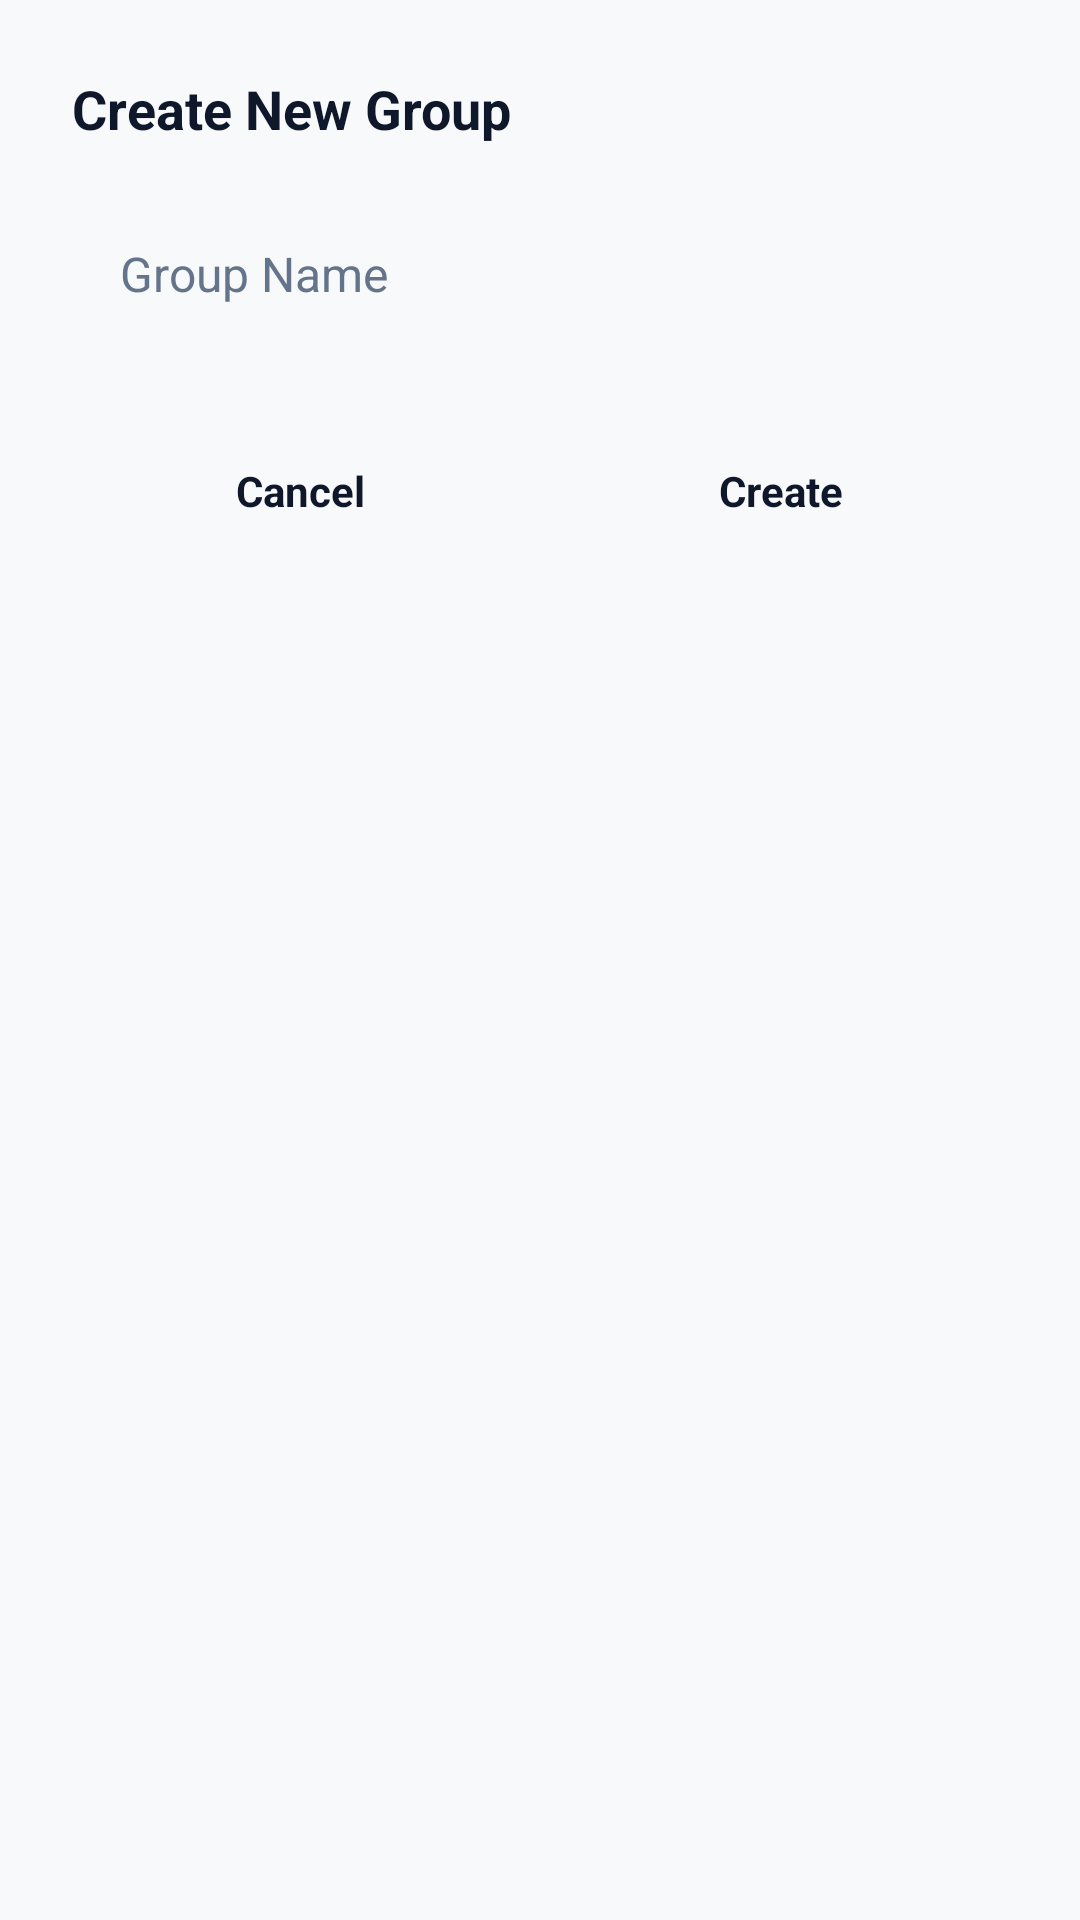

Write the Android layout XML for this screen, with the resource values it uses.
<!-- AndroidManifest.xml: application theme Theme.NoteCalc.Blue -->
<!-- res/layout/layout_dialog_create_group.xml -->
<?xml version="1.0" encoding="utf-8"?>
<LinearLayout xmlns:android="http://schemas.android.com/apk/res/android"
    android:id="@+id/dialog_root"
    android:layout_width="match_parent"
    android:layout_height="wrap_content"
    android:orientation="vertical"
    android:padding="24dp">
    <TextView
        android:id="@+id/dialog_title"
        android:layout_width="match_parent"
        android:layout_height="wrap_content"
        android:text="@string/create_group_title"
        android:textSize="18sp"
        android:textStyle="bold"
        android:textColor="@color/text_primary"
        android:layout_marginBottom="16dp" />
    <LinearLayout
        android:id="@+id/details_container"
        android:layout_width="match_parent"
        android:layout_height="wrap_content"
        android:orientation="vertical"
        android:padding="8dp">
        <EditText
            android:id="@+id/edit_group_name"
            android:layout_width="match_parent"
            android:layout_height="wrap_content"
            android:hint="@string/create_group_name_hint"
            android:textSize="16sp"
            android:textColor="@color/text_primary"
            android:textColorHint="@color/text_tertiary"
            android:padding="8dp"
            android:inputType="textCapSentences"
            android:importantForAutofill="no"
            android:background="@android:color/transparent" />
    </LinearLayout>
    <LinearLayout
        android:layout_width="match_parent"
        android:layout_height="wrap_content"
        android:orientation="horizontal"
        android:layout_marginTop="24dp">
        <TextView
            android:id="@+id/btn_dialog_cancel"
            android:layout_width="0dp"
            android:layout_height="wrap_content"
            android:layout_weight="1"
            android:text="@string/create_group_btn_cancel"
            android:gravity="center"
            android:padding="12dp"
            android:textSize="14sp"
            android:textStyle="bold"
            android:textColor="@color/text_primary"
            android:clickable="true"
            android:focusable="true"
            android:layout_marginEnd="8dp" />
        <TextView
            android:id="@+id/btn_dialog_apply"
            android:layout_width="0dp"
            android:layout_height="wrap_content"
            android:layout_weight="1"
            android:text="@string/create_group_btn_create"
            android:gravity="center"
            android:padding="12dp"
            android:textSize="14sp"
            android:textStyle="bold"
            android:textColor="@color/text_primary"
            android:clickable="true"
            android:focusable="true" />
    </LinearLayout>
</LinearLayout>
<!-- resources referenced by this layout -->
<resources>
  <color name="text_primary">#FF0F172A</color>
  <color name="text_tertiary">#FF64748B</color>
  <string name="create_group_btn_cancel">Cancel</string>
  <string name="create_group_btn_create">Create</string>
  <string name="create_group_name_hint">Group Name</string>
  <string name="create_group_title">Create New Group</string>
  <style name="Theme.NoteCalc.Blue" parent="Base.Theme.NoteCalc">
          <item name="colorAccentPrimary">@color/accent_blue_primary</item>
          <item name="colorAccentSecondary">@color/accent_blue_secondary</item>
          <item name="colorBgPrimary">@color/bg_primary_blue</item>
          <item name="colorBgSecondary">@color/bg_secondary_blue</item>
          <item name="colorBgTertiary">@color/bg_tertiary_blue</item>
          <item name="colorBorder">@color/border_blue</item>
          <item name="colorRipple">@color/ripple_blue</item>
      </style>
  <style name="Base.Theme.NoteCalc" parent="Theme.Material3.DayNight.NoActionBar">
          <item name="android:windowBackground">?attr/colorBgPrimary</item>
          <item name="android:textColorPrimary">@color/text_primary</item>
      </style>
  <color name="accent_blue_primary">#FF0284C7</color>
  <color name="accent_blue_secondary">#FF38BDF8</color>
  <color name="bg_primary_blue">#FFF8F9FA</color>
  <color name="bg_secondary_blue">#FFFFFFFF</color>
  <color name="bg_tertiary_blue">#FFF1F5F9</color>
  <color name="border_blue">#FFE2E8F0</color>
  <color name="ripple_blue">#FFE2E8F0</color>
</resources>
